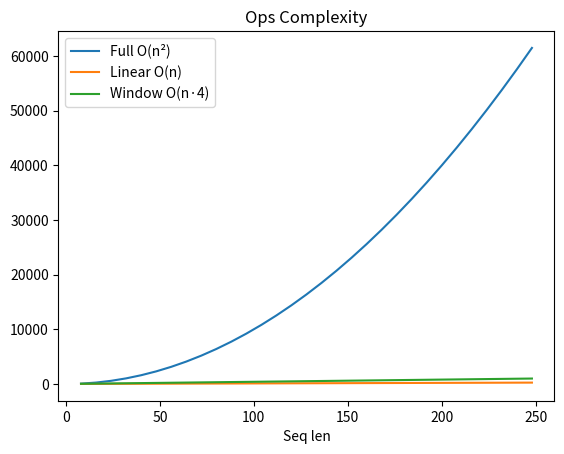

Write Python code to recreate this figure.
import numpy as np, time

def softmax(x,ax=-1):
    x=x-x.max(axis=ax,keepdims=True); e=np.exp(x); return e/e.sum(axis=ax,keepdims=True)

def full_attn(Q,K,V): return softmax(Q@K.T/np.sqrt(Q.shape[-1]))@V

def linear_attn(Q,K,V):
    Q=np.maximum(Q+1,1e-6); K=np.maximum(K+1,1e-6)
    KV=K.T@V; Z=Q@K.sum(0,keepdims=True).T
    return Q@KV/(Z+1e-8)

rng=np.random.default_rng(42)
for seq in [16,32,64,128]:
    Q=rng.standard_normal((seq,8)); K=rng.standard_normal((seq,8)); V=rng.standard_normal((seq,8))
    t0=time.perf_counter(); full_attn(Q,K,V); tf=time.perf_counter()-t0
    t0=time.perf_counter(); linear_attn(Q,K,V); tl=time.perf_counter()-t0
    print(f'seq={seq:4d}: full={tf*1e3:.2f}ms  linear={tl*1e3:.2f}ms')

# Complexity classes
vars={'Full O(n²)':lambda n:n**2,'Linear O(n)':lambda n:n,'Window O(n·4)':lambda n:4*n}
import matplotlib.pyplot as plt
ns=range(8,256,8)
for name,fn in vars.items(): plt.plot(list(ns),[fn(n) for n in ns],label=name)
plt.xlabel('Seq len'); plt.title('Ops Complexity'); plt.legend(); plt.show()
